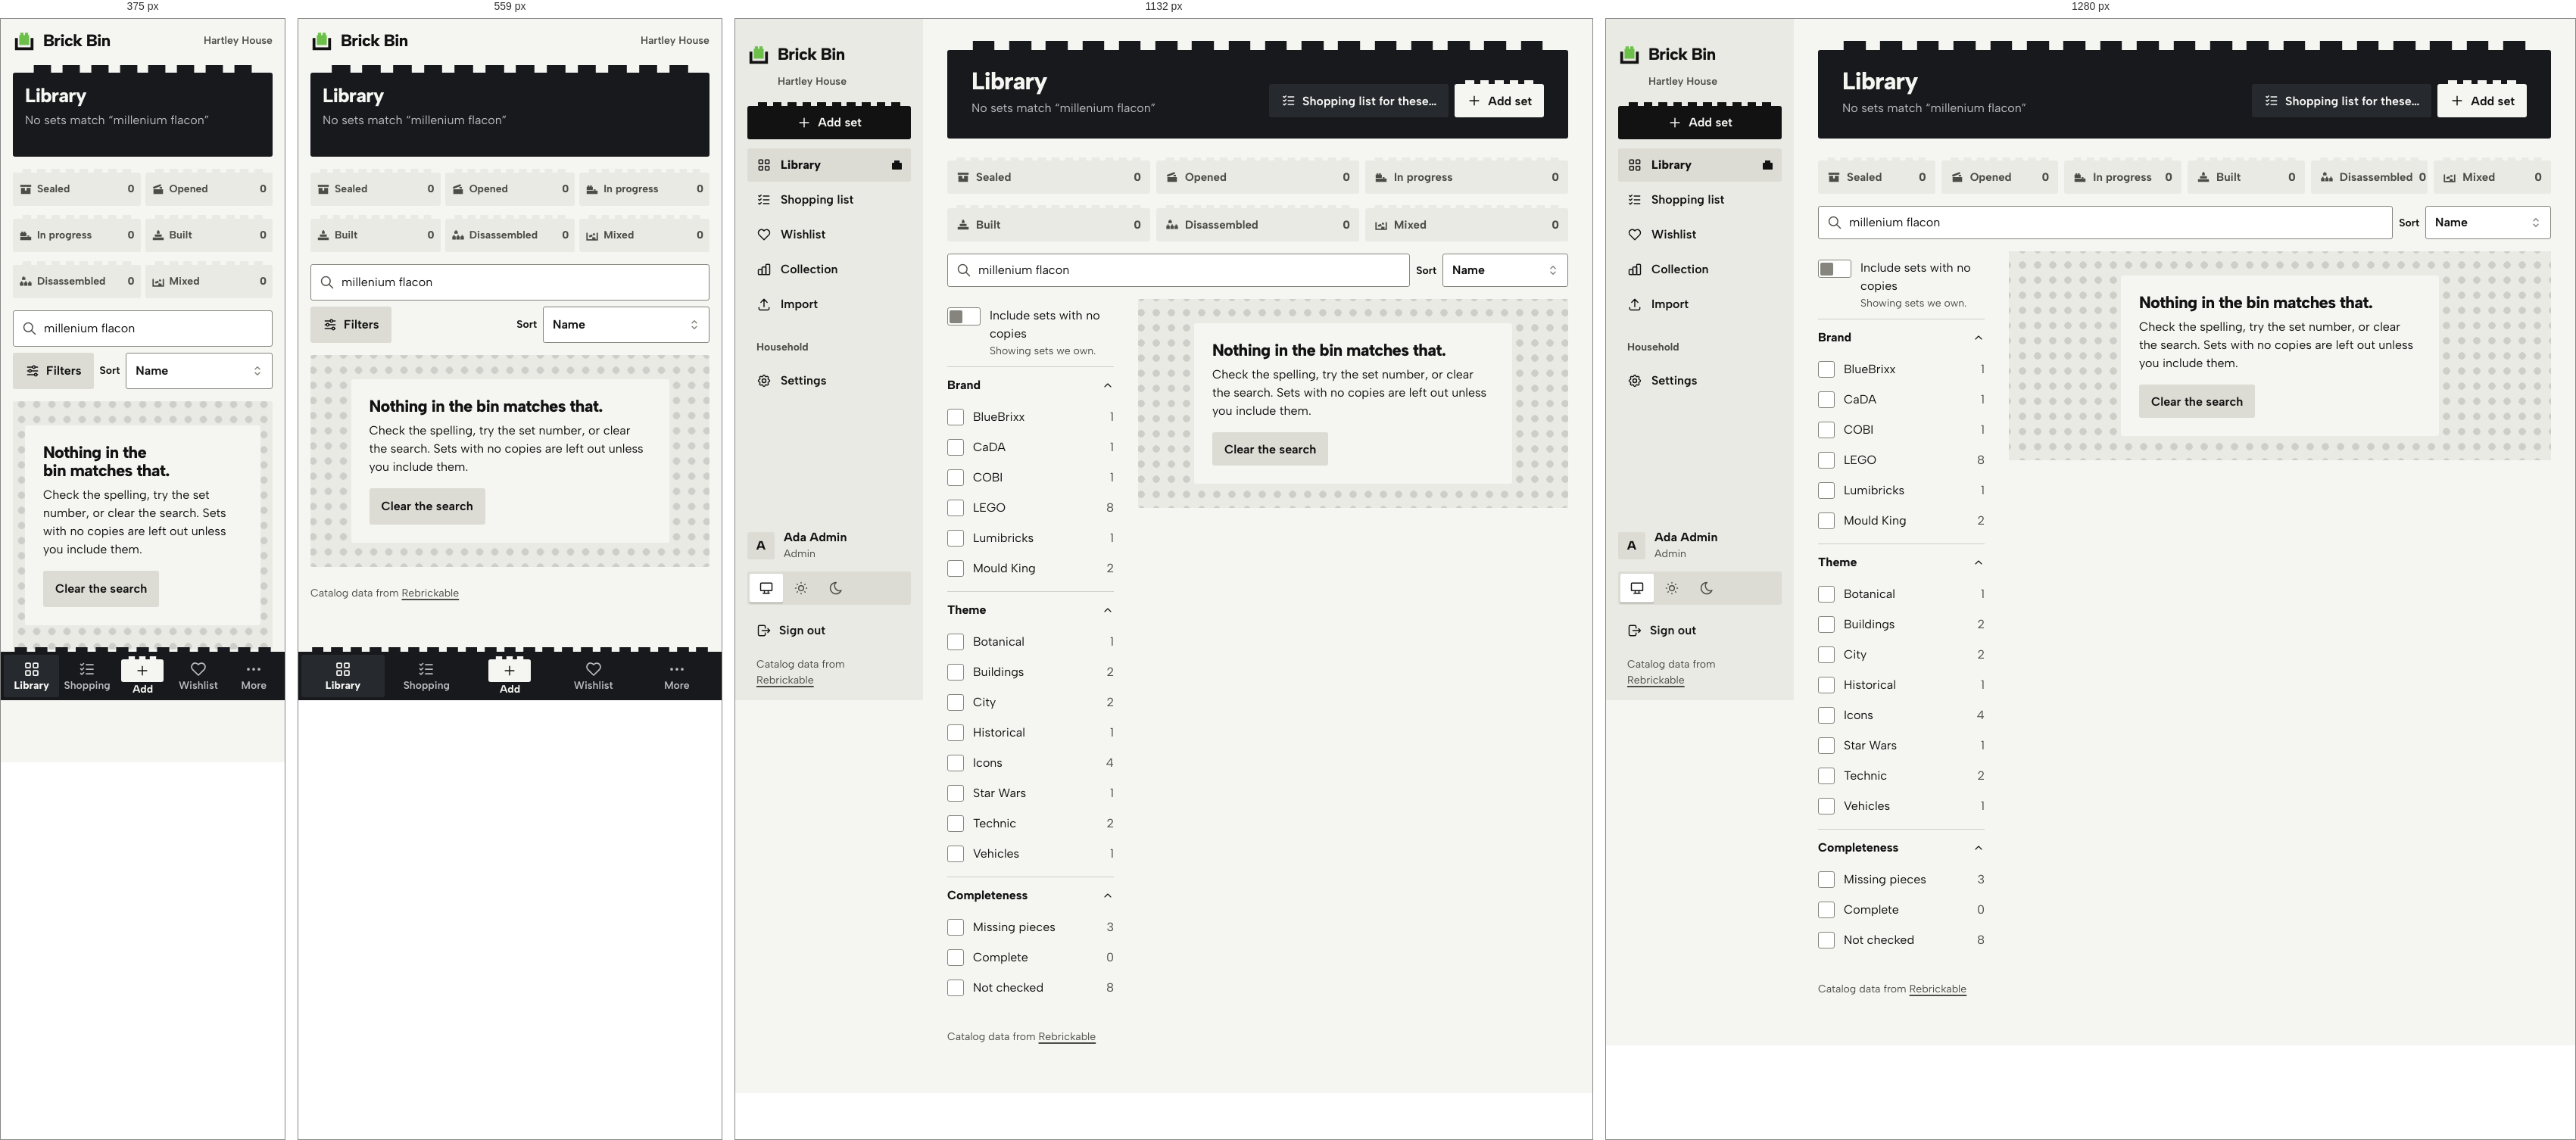
Rendered at 375 px, 559 px, 1132 px and 1280 px, left to right.

<!-- file: library-no-match.html -->
<!doctype html>
<html lang="en">
<head>
<meta charset="utf-8">
<meta name="viewport" content="width=device-width, initial-scale=1, viewport-fit=cover">
<title>Library · Brick Bin</title>
<link rel="icon" href="assets/svg/favicon.svg" type="image/svg+xml">
<link rel="preload" href="assets/fonts/AlbertSans-Variable.woff2" as="font" type="font/woff2" crossorigin>
<link rel="stylesheet" href="assets/css/app.css">
<script src="assets/js/theme.js"></script>
</head>
<body>
<a class="skip" href="#main">Skip to the content</a>
<div class="app">
  <header class="topbar"><a class="logo" href="library.html" aria-label="Brick Bin, home"><svg viewBox="0 0 32 32" aria-hidden="true"><path class="mark-brick" d="M10.5 5.5H15V9h2V5.5h4.5V9H23v14H9V9h1.5z"/><path class="mark-bin" d="M3 13h4v13h18V13h4v17H3z"/></svg><span>Brick Bin</span></a><span class="topbar__home">Hartley House</span></header>
  <aside class="side">
    <a class="logo" href="library.html" aria-label="Brick Bin, home"><svg viewBox="0 0 32 32" aria-hidden="true"><path class="mark-brick" d="M10.5 5.5H15V9h2V5.5h4.5V9H23v14H9V9h1.5z"/><path class="mark-bin" d="M3 13h4v13h18V13h4v17H3z"/></svg><span>Brick Bin</span></a>
    <p class="side__home">Hartley House</p>
    <a class="btn btn--primary studs" href="add-set.html" aria-label="Add set"><svg class="i " viewBox="0 0 24 24" aria-hidden="true"><path d="M12 5v14M5 12h14"/></svg><span>Add set</span></a>
    <nav class="nav" aria-label="Main"><a href="library.html" aria-current="page"><svg class="i " viewBox="0 0 24 24" aria-hidden="true"><rect x="4" y="4" width="6" height="6" rx="1"/><rect x="14" y="4" width="6" height="6" rx="1"/><rect x="4" y="14" width="6" height="6" rx="1"/><rect x="14" y="14" width="6" height="6" rx="1"/></svg><span class="nav__long">Library</span><span class="nav__short">Library</span><span class="b1" aria-hidden="true"></span></a><a href="shopping-list.html"><svg class="i " viewBox="0 0 24 24" aria-hidden="true"><path d="M3.5 5.5l1.5 1.5l2.5-2.5M3.5 11.5l1.5 1.5l2.5-2.5M3.5 17.5l1.5 1.5l2.5-2.5M11 6h9M11 12h9M11 18h9"/></svg><span class="nav__long">Shopping list</span><span class="nav__short">Shopping</span><span class="b1" aria-hidden="true"></span></a><a href="wishlist.html"><svg class="i " viewBox="0 0 24 24" aria-hidden="true"><path d="M19.5 12.572L12 20l-7.5-7.428A5 5 0 1 1 12 6.006a5 5 0 1 1 7.5 6.572"/></svg><span class="nav__long">Wishlist</span><span class="nav__short">Wishlist</span><span class="b1" aria-hidden="true"></span></a><a href="collection.html"><svg class="i " viewBox="0 0 24 24" aria-hidden="true"><rect x="3" y="12" width="6" height="8" rx="1"/><rect x="9" y="8" width="6" height="12" rx="1"/><rect x="15" y="4" width="6" height="16" rx="1"/></svg><span class="nav__long">Collection</span><span class="nav__short">Collection</span><span class="b1" aria-hidden="true"></span></a><a href="import.html"><svg class="i " viewBox="0 0 24 24" aria-hidden="true"><path d="M4 17v2a2 2 0 0 0 2 2h12a2 2 0 0 0 2-2v-2M7 9l5-5l5 5M12 4v12"/></svg><span class="nav__long">Import</span><span class="nav__short">Import</span><span class="b1" aria-hidden="true"></span></a></nav>
    <p class="side__label" id="nav-house">Household</p>
      <nav class="nav" aria-labelledby="nav-house"><a href="settings.html"><svg class="i " viewBox="0 0 24 24" aria-hidden="true"><path d="M10.325 4.317c.426-1.756 2.924-1.756 3.35 0a1.724 1.724 0 0 0 2.573 1.066c1.543-.94 3.31.826 2.37 2.37a1.724 1.724 0 0 0 1.065 2.572c1.756.426 1.756 2.924 0 3.35a1.724 1.724 0 0 0-1.066 2.573c.94 1.543-.826 3.31-2.37 2.37a1.724 1.724 0 0 0-2.572 1.065c-.426 1.756-2.924 1.756-3.35 0a1.724 1.724 0 0 0-2.573-1.066c-1.543.94-3.31-.826-2.37-2.37a1.724 1.724 0 0 0-1.065-2.572c-1.756-.426-1.756-2.924 0-3.35a1.724 1.724 0 0 0 1.066-2.573c-.94-1.543.826-3.31 2.37-2.37c1 .608 2.296.07 2.572-1.065z"/><circle cx="12" cy="12" r="3"/></svg><span class="nav__long">Settings</span><span class="nav__short">Settings</span><span class="b1" aria-hidden="true"></span></a></nav>
    <div class="side__foot">
      <a class="side__who" href="more.html" aria-label="Ada Admin, Admin. Account and theme"><span class="who" aria-hidden="true">A</span><div><b>Ada Admin</b><span class="small muted">Admin</span></div></a>
      <div class="seg theme " role="group" aria-label="Theme">
    <button type="button" data-set-theme="system" aria-pressed="true" title="System"><svg class="i " viewBox="0 0 24 24" aria-hidden="true"><rect x="3" y="4" width="18" height="12" rx="1"/><path d="M7 20h10M9 16v4M15 16v4"/></svg><span class="vh">System</span></button>
    <button type="button" data-set-theme="light" aria-pressed="false" title="Light"><svg class="i " viewBox="0 0 24 24" aria-hidden="true"><circle cx="12" cy="12" r="4"/><path d="M3 12h1M12 3v1M20 12h1M12 20v1M5.6 5.6l.7.7M18.4 5.6l-.7.7M17.7 17.7l.7.7M6.3 17.7l-.7.7"/></svg><span class="vh">Light</span></button>
    <button type="button" data-set-theme="dark" aria-pressed="false" title="Dark"><svg class="i " viewBox="0 0 24 24" aria-hidden="true"><path d="M12 3c.132 0 .263 0 .393 0a7.5 7.5 0 0 0 7.92 12.446a9 9 0 1 1-8.313-12.454z"/></svg><span class="vh">Dark</span></button>
  </div>
      <a class="side__out" href="login.html"><svg class="i " viewBox="0 0 24 24" aria-hidden="true"><path d="M14 8V6a2 2 0 0 0-2-2H5a2 2 0 0 0-2 2v12a2 2 0 0 0 2 2h7a2 2 0 0 0 2-2v-2M9 12h12l-3-3M18 15l3-3"/></svg><span>Sign out</span></a>
      <p class="side__credit">Catalog data from <a href="https://rebrickable.com/">Rebrickable</a></p>
    </div>
  </aside>
  <main class="main" id="main">
    <header class="head studs">
    <div class="head__text"><h1>Library</h1><p class="head__sub">No sets match “millenium flacon”</p></div>
    <div class="head__actions"><a class="btn btn--quiet only-tablet-up" href="shopping-list.html"><svg class="i " viewBox="0 0 24 24" aria-hidden="true"><path d="M3.5 5.5l1.5 1.5l2.5-2.5M3.5 11.5l1.5 1.5l2.5-2.5M3.5 17.5l1.5 1.5l2.5-2.5M11 6h9M11 12h9M11 18h9"/></svg>Shopping list for these…</a><a class="btn btn--primary studs only-tablet-up" href="add-set.html"><svg class="i " viewBox="0 0 24 24" aria-hidden="true"><path d="M12 5v14M5 12h14"/></svg>Add set</a></div>
  </header>
    
    <section aria-label="Build state">
  <div class="sorter" role="group" aria-label="Filter by build state">
    <button class="sorter__b studs is-zero" data-st="sealed" type="button" aria-pressed="false"><svg class="g" viewBox="0 0 20 20" aria-hidden="true"><path d="M2 3.5h16v3H2z"/><path fill-rule="evenodd" d="M3 8h14v9H3zM8.75 8v4h2.5V8z"/></svg><svg class="i " viewBox="0 0 24 24" aria-hidden="true"><path d="M5 12l5 5L20 7"/></svg><span>Sealed</span><span class="n">0</span></button><button class="sorter__b studs is-zero" data-st="opened" type="button" aria-pressed="false"><svg class="g" viewBox="0 0 20 20" aria-hidden="true"><path d="M2.2 6.8l11.2-4.3 1 2.6L3.2 9.4z"/><path d="M3 10h14v7H3z"/><path d="M12 6.6h3.5V9H12z"/></svg><svg class="i " viewBox="0 0 24 24" aria-hidden="true"><path d="M5 12l5 5L20 7"/></svg><span>Opened</span><span class="n">0</span></button><button class="sorter__b studs is-zero" data-st="progress" type="button" aria-pressed="false"><svg class="g" viewBox="0 0 20 20" aria-hidden="true"><path d="M2 12h16v5H2z"/><path d="M2 6.5h9v4.5H2zM3.5 4.5h2.5v2H3.5zM7 4.5h2.5v2H7zM12.5 10h2.5v2h-2.5z"/></svg><svg class="i " viewBox="0 0 24 24" aria-hidden="true"><path d="M5 12l5 5L20 7"/></svg><span>In progress</span><span class="n">0</span></button><button class="sorter__b studs is-zero" data-st="built" type="button" aria-pressed="false"><svg class="g" viewBox="0 0 20 20" aria-hidden="true"><path d="M2 13h16v4H2zM5 8.5h10v3.5H5zM8 4h4v3.5H8zM9 2.5h2V4H9z"/></svg><svg class="i " viewBox="0 0 24 24" aria-hidden="true"><path d="M5 12l5 5L20 7"/></svg><span>Built</span><span class="n">0</span></button><button class="sorter__b studs is-zero" data-st="apart" type="button" aria-pressed="false"><svg class="g" viewBox="0 0 20 20" aria-hidden="true"><path d="M1.5 11.5h5V16h-5zM7.5 11.5h5V16h-5zM13.5 11.5h5V16h-5zM3 9.5h2v2H3zM9 9.5h2v2H9zM15 9.5h2v2h-2z"/><path d="M4.5 4h5v3.5h-5zM6 2.5h2V4H6z"/></svg><svg class="i " viewBox="0 0 24 24" aria-hidden="true"><path d="M5 12l5 5L20 7"/></svg><span>Disassembled</span><span class="n">0</span></button><button class="sorter__b studs is-zero" data-st="mixed" type="button" aria-pressed="false"><svg class="g" viewBox="0 0 20 20" aria-hidden="true"><path fill-rule="evenodd" d="M1.5 6h2v9.5h13V6h2v11.5h-17z"/><path d="M5.2 10.3l4.6-1.7 1 2.8-4.6 1.7zM10.6 12.2l4.7 1.2-.7 2.1H10zM11.5 6.6l3 .8-.7 2.6-3-.8z"/></svg><svg class="i " viewBox="0 0 24 24" aria-hidden="true"><path d="M5 12l5 5L20 7"/></svg><span>Mixed</span><span class="n">0</span></button>
  </div></section>
    <div class="toolbar" role="search">
      <div class="affix grow"><svg class="i " viewBox="0 0 24 24" aria-hidden="true"><circle cx="10" cy="10" r="7"/><path d="M21 21l-6-6"/></svg><input class="input" type="search" aria-label="Search name, number, theme, brand" placeholder="Search name, number, theme, brand" value="millenium flacon"></div>
      <button class="btn only-narrow" type="button"><svg class="i " viewBox="0 0 24 24" aria-hidden="true"><circle cx="14" cy="6" r="2"/><path d="M4 6h8M16 6h4"/><circle cx="8" cy="12" r="2"/><path d="M4 12h2M10 12h10"/><circle cx="17" cy="18" r="2"/><path d="M4 18h11M19 18h1"/></svg>Filters</button>
      <label class="toolbar__sort">Sort <select class="select"><option selected>Name</option><option>Newest first</option><option>Oldest first</option><option>Most pieces</option><option>Recently added</option></select></label>
    </div>
    <div class="lib">
      <aside class="facets" aria-label="Filters"><label class="check switch"><input type="checkbox" role="switch"><span>Include sets with no copies<span class="hint">Showing sets we own.</span></span></label><details class="facet" open><summary>Brand<svg class="i i--sm" viewBox="0 0 24 24" aria-hidden="true"><path d="M6 9l6 6l6-6"/></svg></summary><div><label class="check"><input type="checkbox"><span>BlueBrixx</span><span class="check__count">1</span></label><label class="check"><input type="checkbox"><span>CaDA</span><span class="check__count">1</span></label><label class="check"><input type="checkbox"><span>COBI</span><span class="check__count">1</span></label><label class="check"><input type="checkbox"><span>LEGO</span><span class="check__count">8</span></label><label class="check"><input type="checkbox"><span>Lumibricks</span><span class="check__count">1</span></label><label class="check"><input type="checkbox"><span>Mould King</span><span class="check__count">2</span></label></div></details><details class="facet" open><summary>Theme<svg class="i i--sm" viewBox="0 0 24 24" aria-hidden="true"><path d="M6 9l6 6l6-6"/></svg></summary><div><label class="check"><input type="checkbox"><span>Botanical</span><span class="check__count">1</span></label><label class="check"><input type="checkbox"><span>Buildings</span><span class="check__count">2</span></label><label class="check"><input type="checkbox"><span>City</span><span class="check__count">2</span></label><label class="check"><input type="checkbox"><span>Historical</span><span class="check__count">1</span></label><label class="check"><input type="checkbox"><span>Icons</span><span class="check__count">4</span></label><label class="check"><input type="checkbox"><span>Star Wars</span><span class="check__count">1</span></label><label class="check"><input type="checkbox"><span>Technic</span><span class="check__count">2</span></label><label class="check"><input type="checkbox"><span>Vehicles</span><span class="check__count">1</span></label></div></details><details class="facet" open><summary>Completeness<svg class="i i--sm" viewBox="0 0 24 24" aria-hidden="true"><path d="M6 9l6 6l6-6"/></svg></summary><div><label class="check"><input type="checkbox"><span>Missing pieces</span><span class="check__count">3</span></label><label class="check"><input type="checkbox"><span>Complete</span><span class="check__count zero">0</span></label><label class="check"><input type="checkbox"><span>Not checked</span><span class="check__count">8</span></label></div></details></aside>
      <div><div class="empty baseplate"><div class="empty__card"><h2>Nothing in the bin matches that.</h2><p>Check the spelling, try the set number, or clear the search. Sets with no copies are left out unless you include them.</p><a class="btn" href="library.html">Clear the search</a></div></div></div>
    </div>
    <p class="credit">Catalog data from <a href="https://rebrickable.com/">Rebrickable</a></p>
  </main>
  <nav class="tabbar studs" aria-label="Main">
    <a class="tab" href="library.html" aria-current="page"><svg class="i i--lg" viewBox="0 0 24 24" aria-hidden="true"><rect x="4" y="4" width="6" height="6" rx="1"/><rect x="14" y="4" width="6" height="6" rx="1"/><rect x="4" y="14" width="6" height="6" rx="1"/><rect x="14" y="14" width="6" height="6" rx="1"/></svg><span>Library</span></a>
    <a class="tab" href="shopping-list.html"><svg class="i i--lg" viewBox="0 0 24 24" aria-hidden="true"><path d="M3.5 5.5l1.5 1.5l2.5-2.5M3.5 11.5l1.5 1.5l2.5-2.5M3.5 17.5l1.5 1.5l2.5-2.5M11 6h9M11 12h9M11 18h9"/></svg><span>Shopping</span></a>
    <a class="tab tab--add" href="add-set.html"><span class="tab__add studs"><svg class="i " viewBox="0 0 24 24" aria-hidden="true"><path d="M12 5v14M5 12h14"/></svg></span><span>Add</span></a>
    <a class="tab" href="wishlist.html"><svg class="i i--lg" viewBox="0 0 24 24" aria-hidden="true"><path d="M19.5 12.572L12 20l-7.5-7.428A5 5 0 1 1 12 6.006a5 5 0 1 1 7.5 6.572"/></svg><span>Wishlist</span></a>
    <a class="tab" href="more.html"><svg class="i i--lg" viewBox="0 0 24 24" aria-hidden="true"><circle cx="5" cy="12" r="1"/><circle cx="12" cy="12" r="1"/><circle cx="19" cy="12" r="1"/></svg><span>More</span></a>
  </nav>
</div>

</body>
</html>


/* @media block from assets/css/app.css */
@media (min-width: 768px) {
  :root {
    --gutter: 24px;
  }
}

/* @media block from assets/css/app.css */
@media (min-width: 1024px) {
  :root {
    --gutter: 32px;
    --fs-h1: 2rem;
    --ctl: 44px;
  }
}

/* @media block from assets/css/app.css */
@media (min-width: 768px) {
  .topbar,
  .tabbar {
    display: none;
  }
  .app {
    display: grid;
    grid-template-columns: var(--rail) minmax(0, 1fr);
  }
  .main {
    padding-top: var(--s5);
    padding-bottom: var(--s8);
  }
  .side {
    display: flex;
    flex-direction: column;
    gap: var(--s2);
    position: sticky;
    top: 0;
    height: 100vh;
    height: 100dvh;
    overflow-y: auto;
    padding: var(--s4) var(--s2);
    background: var(--surface);
  }
  /* 768 to 1023: a rail. Icons over short labels. */
  .side .logo {
    justify-content: center;
  }
  .side .logo span,
  .side__home,
  .side__label,
  .side__who div,
  .side .theme,
  .side__credit,
  .side .btn span {
    display: none;
  }
  .side .btn {
    padding: 0;
    justify-content: center;
  }
  .nav a {
    flex-direction: column;
    gap: 2px;
    padding: 8px 2px;
    font-size: var(--fs-small);
    text-align: center;
    min-height: 60px;
    justify-content: center;
  }
  .nav a .b1 {
    display: none;
  }
  .nav a .nav__long {
    display: none;
  }
  .side__foot {
    align-items: center;
  }
  .side__who {
    justify-content: center;
  }
  .side__out span {
    display: none;
  }
}

/* @media block from assets/css/app.css */
@media (min-width: 1024px) {
  .app {
    grid-template-columns: var(--side) minmax(0, 1fr);
  }
  .side {
    padding: var(--s5) var(--s4) var(--s4);
    gap: var(--s3);
  }
  .side .logo {
    justify-content: flex-start;
  }
  .side .logo span,
  .side .btn span,
  .side__out span,
  .nav a .nav__long {
    display: inline;
  }
  .side__home,
  .side__label,
  .side__credit,
  .side__who div {
    display: block;
  }
  .side .theme {
    display: inline-flex;
  }
  .side .btn {
    padding: 0 16px;
  }
  .nav a {
    flex-direction: row;
    gap: 12px;
    padding: 0 12px;
    font-size: var(--fs-body);
    text-align: left;
    min-height: 44px;
    justify-content: flex-start;
  }
  .nav a .nav__short {
    display: none;
  }
  .nav a .b1 {
    display: inline-block;
  }
  .side__foot {
    align-items: stretch;
  }
  .side__who {
    justify-content: flex-start;
  }
}

/* @media block from assets/css/app.css */
@media (min-width: 768px) {
  .head {
    --pitch: 48px;
    --stud-h: 13px;
    --stud-inset: 24px;
    padding: 24px 32px 28px;
    margin-bottom: var(--s5);
  }
}

/* @media block from assets/css/app.css */
@media (min-width: 1024px) {
  .head {
    grid-template-columns: minmax(0, 1fr) auto;
    align-items: end;
  }
  .head__actions {
    justify-content: flex-end;
  }
}

/* @media block from assets/css/app.css */
@media (min-width: 1024px) {
  .btn--sm {
    min-height: 36px;
  }
}

/* @media block from assets/css/app.css */
@media (min-width: 640px) {
  .form__row--2 {
    grid-template-columns: 1fr 1fr;
  }
  .form__row--4 {
    grid-template-columns: repeat(4, 1fr);
  }
  .form__row--3 {
    grid-template-columns: 1fr 1fr auto;
    align-items: end;
  }
}

/* @media block from assets/css/app.css */
@media (max-width: 639px) {
  .form__row--4 {
    grid-template-columns: 1fr 1fr;
  }
}

/* @media block from assets/css/app.css */
@media (max-width: 479px) {
  /* two across on phones: "Disassembled" and a three-digit count must both fit */
  .sorter {
    grid-template-columns: repeat(2, minmax(0, 1fr));
  }
}

/* @media block from assets/css/app.css */
@media (min-width: 768px) {
  .sorter {
    gap: 14px 8px;
  }
  .sorter__b {
    font-size: 0.9375rem;
    padding: 0 12px;
    gap: 8px;
  }
}

/* @media block from assets/css/app.css */
@media (min-width: 1240px) {
  .sorter {
    grid-template-columns: repeat(6, minmax(0, 1fr));
  }
}

/* @media block from assets/css/app.css */
@media (min-width: 1024px) {
  .toolbar .grow {
    flex: 1 1 200px;
  }
  .toolbar .grow ~ .toolbar__sort {
    flex: 0 0 auto;
  }
}

/* @media block from assets/css/app.css */
@media (min-width: 768px) {
  .sets {
    grid-template-columns: repeat(auto-fill, minmax(196px, 1fr));
    gap: var(--s4);
    background: none;
    border: 0;
  }
  .set,
  .set + .set {
    grid-template-columns: 1fr;
    align-content: start;
    padding: 8px 8px 12px;
    background: var(--paper);
    border: 1px solid var(--line);
    border-radius: var(--r);
    transition: transform var(--t-med) var(--ease);
  }
  .set:hover {
    background: var(--paper);
    border-color: var(--edge);
    transform: translateY(-3px);
  }
  .set__body {
    padding: 0 4px;
  }
}

/* @media block from assets/css/app.css */
@media (min-width: 1024px) {
  .lib {
    grid-template-columns: 220px minmax(0, 1fr);
    gap: var(--s6);
    align-items: start;
  }
  .facets {
    display: block;
  }
  .only-narrow {
    display: none !important;
  }
}

/* @media block from assets/css/app.css */
@media (max-width: 1023px) {
  .only-wide {
    display: none !important;
  }
}

/* @media block from assets/css/app.css */
@media (max-width: 767px) {
  .only-tablet-up {
    display: none !important;
  }
}

/* @media block from assets/css/app.css */
@media (min-width: 768px) {
  .only-phone {
    display: none !important;
  }
}

/* @media block from assets/css/app.css */
@media (min-width: 768px) {
  .copy__head {
    grid-template-columns: auto minmax(0, 1fr) auto;
  }
  .copy__head > .st-menu,
  .copy__head > .st {
    grid-column: auto;
    justify-self: end;
  }
  .copy__head .menu {
    left: auto;
    right: 0;
  }
}

/* @media block from assets/css/app.css */
@media (min-width: 768px) {
  .about {
    grid-template-columns: minmax(220px, 300px) minmax(0, 1fr);
    gap: var(--s5);
    align-items: start;
  }
  .copy .kv {
    grid-template-columns: repeat(3, minmax(0, 1fr)) minmax(max-content, 1fr);
    gap: 0 var(--s5);
  }
  .copy .kv dt,
  .copy .kv dd {
    border: 0 !important;
    padding: 0;
  }
  .copy .kv dt {
    grid-row: 1;
    padding-bottom: 4px;
  }
  .copy .kv dd {
    grid-row: 2;
  }
}

/* @media block from assets/css/app.css */
@media (min-width: 768px) {
  .scrim {
    align-items: center;
    justify-items: center;
    padding: var(--s5);
  }
  .dialog {
    max-width: 600px;
    border-radius: var(--r);
    max-height: calc(100vh - 48px);
  }
  .dialog--sm {
    max-width: 440px;
  }
  .dialog__foot {
    display: flex;
    justify-content: flex-end;
    padding-bottom: var(--s3);
  }
  .dialog__foot .btn--primary,
  .dialog__foot .btn--danger {
    order: 0;
  }
  .dialog--menu {
    display: none;
  }
}

/* @media block from assets/css/app.css */
@media (max-width: 767px) {
  .menu--desk {
    display: none;
  }
}

/* @media block from assets/css/app.css */
@media (min-width: 768px) {
  .toasts {
    left: auto;
    right: var(--s5);
    bottom: var(--s5);
    width: 400px;
  }
}

/* @media block from assets/css/app.css */
@media (min-width: 768px) {
  .kpis {
    grid-auto-flow: column;
    grid-auto-columns: 1fr;
  }
  .kpis > div + div {
    border-top: 0;
    border-left: 1px solid var(--line);
  }
}

/* @media block from assets/css/app.css */
@media (min-width: 1024px) {
  .grid2 {
    grid-template-columns: 1fr 1fr;
    gap: var(--s5);
  }
  .grid2--rail {
    grid-template-columns: minmax(0, 1fr) 380px;
  }
  .grid2--nav {
    grid-template-columns: 240px minmax(0, 1fr);
  }
}

/* @media block from assets/css/app.css */
@media (min-width: 768px) {
  .line--act {
    grid-template-columns: 64px minmax(0, 1fr) auto auto;
  }
  .line--act .line__actions {
    grid-column: auto;
    order: 4;
  }
  .line--act .line__actions .btn--danger-text {
    margin-left: 4px;
  }
}

/* @media block from assets/css/app.css */
@media (min-width: 768px) {
  .tripbar {
    position: sticky;
    bottom: 0;
    margin-top: var(--s4);
    border: 1px solid var(--line);
    border-radius: var(--r);
  }
}

/* @media block from assets/css/app.css */
@media (min-width: 1024px) {
  .filters {
    grid-template-columns: repeat(5, minmax(0, 1fr)) auto;
    align-items: end;
  }
}

/* @media block from assets/css/app.css */
@media (min-width: 768px) {
  .actionbar {
    position: static;
    margin: var(--s5) 0 0;
    padding: 0;
    background: none;
    border: 0;
  }
  .actionbar .btn--primary {
    flex: none;
  }
}

/* @media block from assets/css/app.css */
@media (min-width: 1024px) {
  .subnav a[data-desk-current] {
    background: var(--surface-2);
  }
  .subnav a[data-desk-current] b {
    font-weight: 800;
  }
}

/* @media block from assets/css/app.css */
@media (min-width: 1024px) {
  .subnav .i:last-child {
    display: none;
  }
  .subnav a {
    min-height: 52px;
  }
}

/* @media block from assets/css/app.css */
@media (min-width: 900px) {
  .gate {
    grid-template-rows: none;
    grid-template-columns: minmax(0, 1.05fr) minmax(0, 1fr);
  }
  .gate__art {
    padding: 48px 48px 0;
    align-content: space-between;
  }
  .gate__art h2,
  .gate__art p {
    display: block;
  }
  .gate__art p {
    max-width: 30em;
    font-size: var(--fs-lead);
  }
  .gate__form {
    align-content: center;
    padding: 48px;
  }
}

/* @media block from assets/css/app.css */
@media (min-width: 900px) {
  .lost {
    grid-template-columns: 1fr 1fr;
    gap: var(--s7);
  }
}